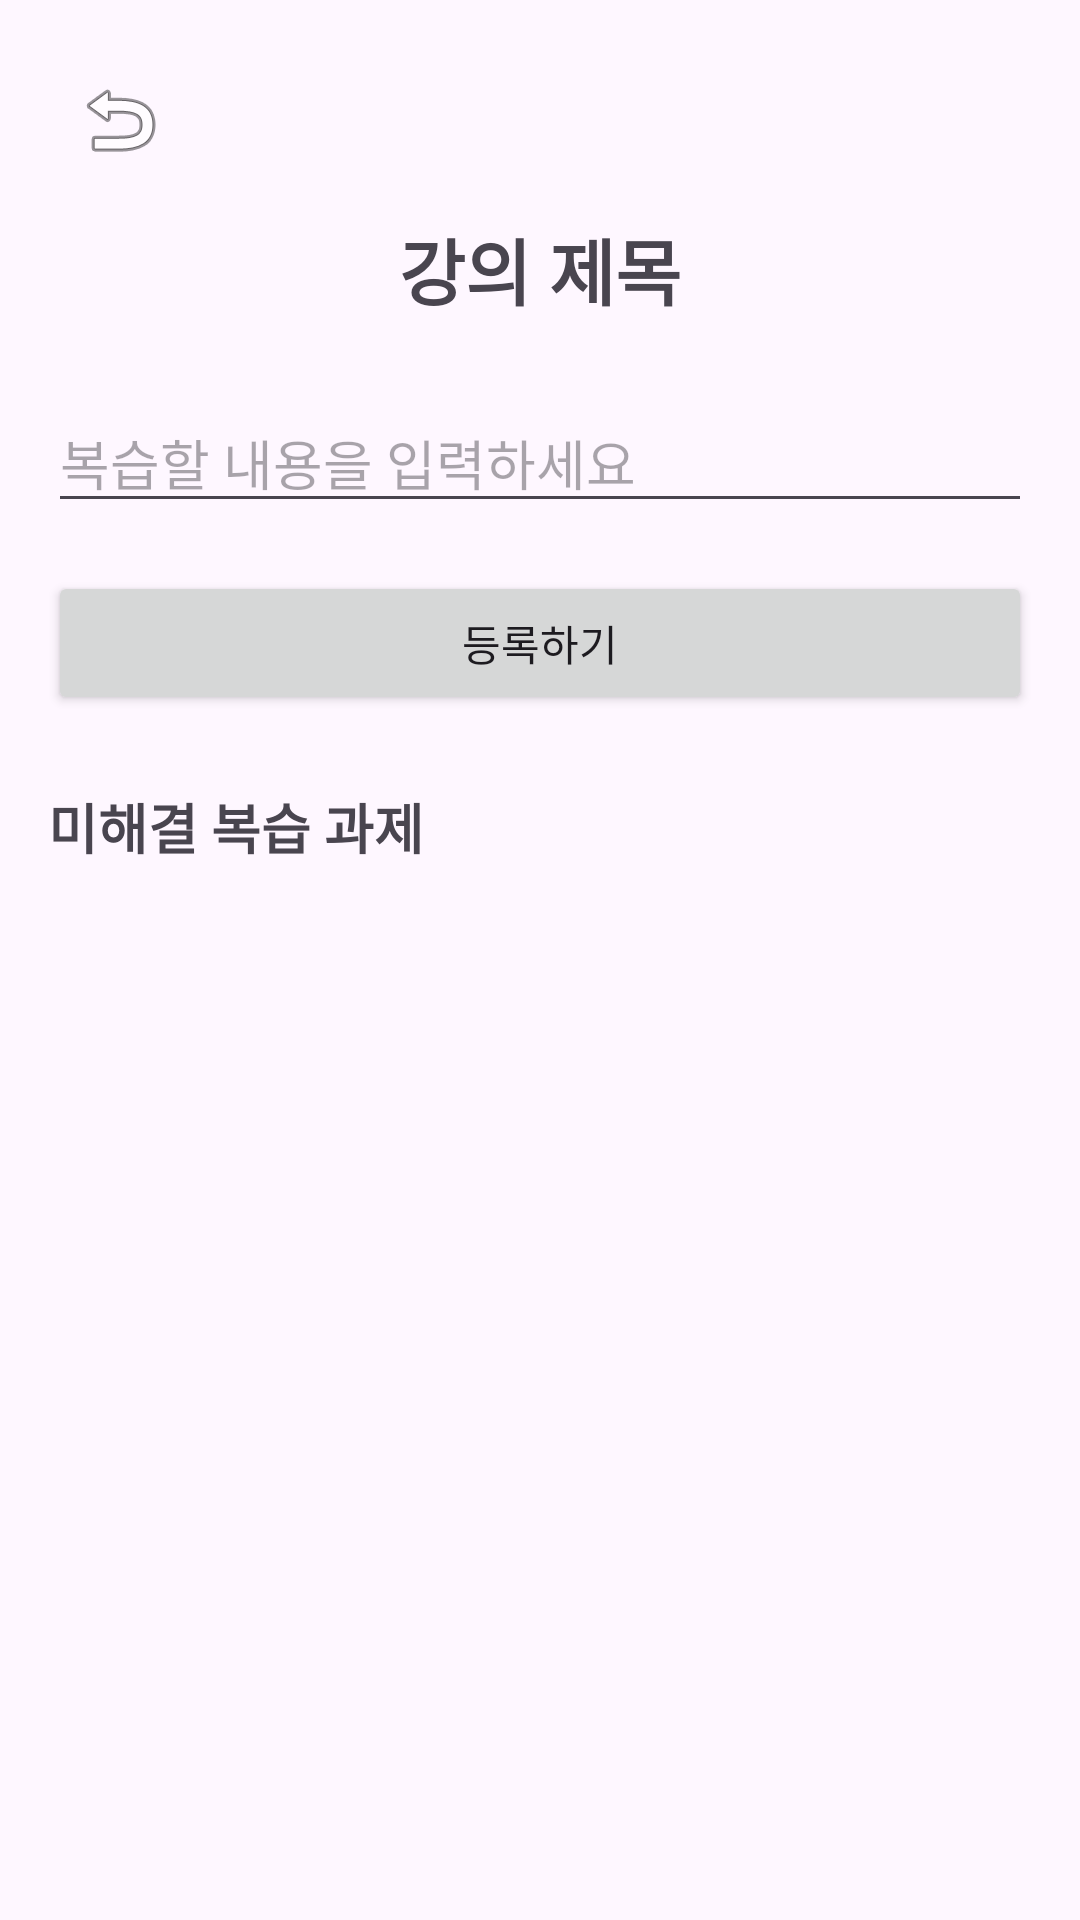

Write the Android layout XML for this screen, with the resource values it uses.
<!-- AndroidManifest.xml: application theme Theme.AReady -->
<!-- res/layout/activity_add_review_note.xml -->
<?xml version="1.0" encoding="utf-8"?>
<androidx.core.widget.NestedScrollView xmlns:android="http://schemas.android.com/apk/res/android"
    android:layout_width="match_parent"
    android:layout_height="match_parent"
    android:padding="16dp">

    <LinearLayout
        android:layout_width="match_parent"
        android:layout_height="wrap_content"
        android:orientation="vertical">

        
        <ImageButton
            android:id="@+id/btnBack"
            android:layout_width="48dp"
            android:layout_height="48dp"
            android:background="?attr/selectableItemBackgroundBorderless"
            android:contentDescription="뒤로가기"
            android:src="@android:drawable/ic_menu_revert"
            android:layout_marginBottom="8dp" />

        
        <TextView
            android:id="@+id/tvLectureTitle"
            android:layout_width="match_parent"
            android:layout_height="wrap_content"
            android:text="강의 제목"
            android:textSize="24sp"
            android:textStyle="bold"
            android:gravity="center_horizontal"
            android:layout_marginBottom="24dp" />

        
        <EditText
            android:id="@+id/etReviewContent"
            android:layout_width="match_parent"
            android:layout_height="wrap_content"
            android:hint="복습할 내용을 입력하세요"
            android:inputType="text"
            android:layout_marginBottom="16dp" />

        
        <Button
            android:id="@+id/btnSubmitReviewNote"
            android:layout_width="match_parent"
            android:layout_height="wrap_content"
            android:text="등록하기"
            android:layout_marginBottom="24dp" />

        
        <TextView
            android:layout_width="match_parent"
            android:layout_height="wrap_content"
            android:text="미해결 복습 과제"
            android:textSize="18sp"
            android:textStyle="bold"
            android:layout_marginBottom="8dp" />

        
        <LinearLayout
            android:id="@+id/unresolvedTasksLayout"
            android:layout_width="match_parent"
            android:layout_height="wrap_content"
            android:orientation="vertical" />
    </LinearLayout>
</androidx.core.widget.NestedScrollView>
<!-- resources referenced by this layout -->
<resources>
  <style name="Theme.AReady" parent="Base.Theme.AReady" />
  <style name="Base.Theme.AReady" parent="Theme.Material3.DayNight.NoActionBar">
          
      </style>
</resources>
